pico-8 play session: hold ← + tap ❎

[t = 1 s] hold ← ~1s, tap ❎ ~2×
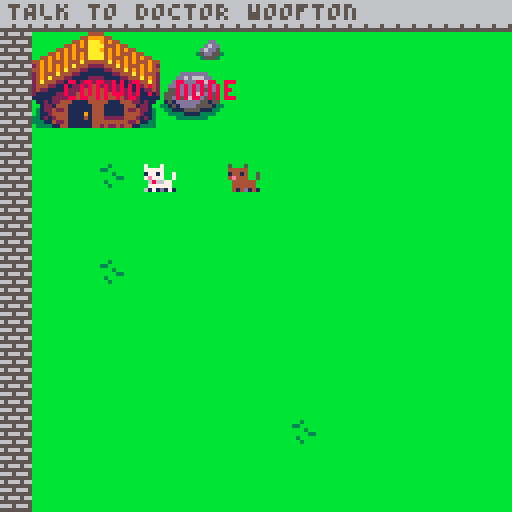
[t = 2 s] hold ← ~2s, tap ❎ ~4×
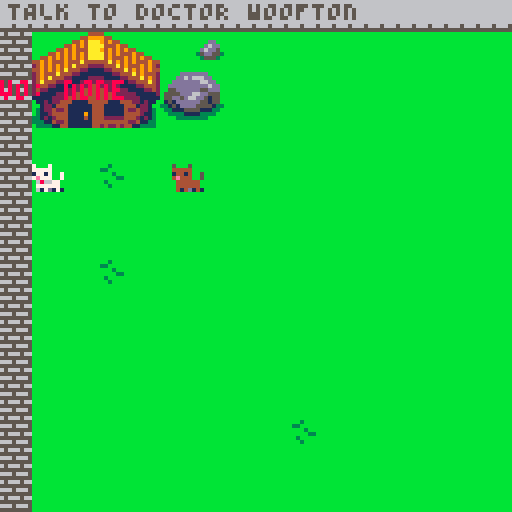
[t = 6 s] hold ← ~6s, tap ❎ ~10×
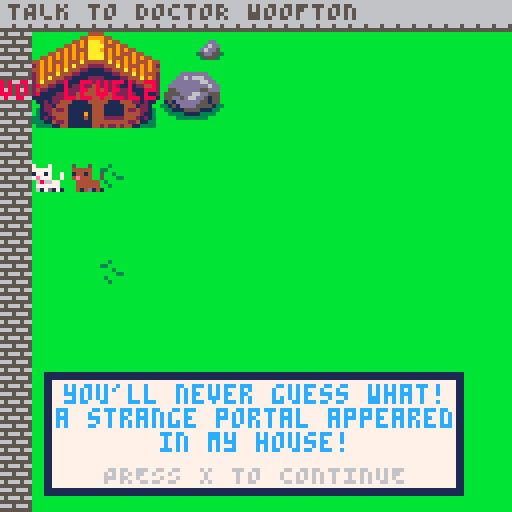
[t = 8 s] hold ← ~8s, tap ❎ ~14×
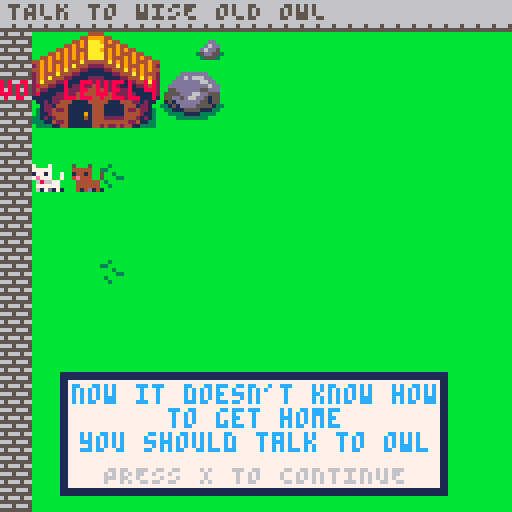

pico-8 cartridge
version 36
__lua__
--[[  

CS50 Final Project for Owen FitzGerald 2022: Furlock Bones: Consulting Dogtective

** REMINDERS **
CONTROL +K +J = unfold all
CONTROL +K +1 = fold at level 1 
U, D, L, R, O, and X are the buttons (up, down, left, right, o-button, x-button) 
CTRL + X deletes a line of code!
--]]

--init, update and draw functions
function _init()
	camera_x, camera_y = 0,0
	tmp_camera_x, tmp_camera_y = 0,0 -- don't remove this
	activeGame = false	
	current_map_maximum_x = 624
	current_map_maximum_y = 248
	init_music()	
	map_swapper()
	create_player()
	create_woofton()
	create_owl()
	create_signs()
	init_conversation()
	init_wordgame()
	poke(0x5f5c, 255) -- this means a held button (btnp) only registers once				
	init_objective()
	lost_animals()
end

function init_music()
	track_1start = 0 -- this indicates the point in the music the track starts
	track_2start = 11
	musicState = 'start' -- used for music, seems bizarely complex!
end

-- map compress related, try to add to function or init
_n = nil _={}
_[0] = false 
_[1] = true

function _update60()
	musicControl()
	if activeGame == true  then 
		animate_player()
		animate_owl()
		wordgame_display_on_button_press()		
		if wordgame.displayed == false then -- stop player moving if wordgame displayed
			move_player() -- MUST be before camera_follow_player
			camera_follow_player() -- MUST be after move_player
			conversation_system()
			move_woofton()
			check_character_collision()
			doMapStuff()
		end
	else -- if on menu then start game
		if (btnp(❎)) then activeGame = true end
	end	
end

function _draw()
	cls()
	if activeGame == false then draw_menu() else draw_game() end
	-- player.x-20,player.y-20,8
	print("convo: "..conversation_state,player.x-20,player.y-20,8)
	--print(wordgame.displayed)
	--print(conversation.active)
	--print("question: "..wordgame.selectedQuestion)
end

function draw_menu()
	height = 50
	print_centered("furlock bones", height, 12)
	height += 6
	print_centered("the case of the lost animals", height, 7)
	height += 6*8
	print_centered("press x to start", height, 7)
end

function draw_game()
	if wordgame.displayed == true then
		camera_x, camera_y = 0,0 
		camera(camera_x,camera_y) --0,0 as I draw wordgame in top left
		wordgame_prepare_chosen_question()
		
		if wordgame.state == "questionList" then 
			wordgame_draw_questions()						
		elseif wordgame.state == "chosenQuestion" then
			wordgame_draw_chosen_question_and_answers()
		end
	else
		camera(camera_x,camera_y) -- run before map to avoid wordgame stutter
		map(0,0,0,0,128,32) -- draw current map
		draw_objective()
		draw_characters()		
		if conversation.active == true then draw_conversation()	end
	end
end


function lost_animals()
	animal = {}	
	animal.list = {"fox", "red panda"}
	animal.active = 1
end

function init_objective()
	objective={}
	objective.active = false
	objective.current = "TALK TO DOCTOR WOOFTON"
end

function draw_objective() -- draws current objective at top of screen (31 char limit)
	rectfill(camera_x, camera_y, camera_x+127, camera_y+5, 6) -- heading
	print(objective.current, camera_x+2, camera_y, 5)
end


-->8
-- conversation and menu functions
function init_conversation()
	conversation = {} -- create empty array to store multiple strings
	conversation.active = false -- initialise to false	
	conversation.string = {} -- empty array to store individual string?
	conversation.character = "nobody"
	conversation_state = "none" -- initialising to none (not done elsewhere)
end

function new_conversation(txt)
	-- function called if conversation_state is a certain value and when called
	-- predefined text is stored in the conversation.string array and can handle multiple strings
	-- being passed to it and stores each in their own array element
	conversation.string = txt
	conversation.active = true -- draw game displays conversation if this is true
end

function conversation_system()
	if (btnp(🅾️)) then	conversation_state = "none"	end -- reset conversation if wordgame shown (#hackyfix)

	if conversation_state == "start" then
		new_conversation({conversation.character,"PRESS X TO TALK"})
		if (btnp(❎)) then conversation_state = "level1" end	
			
		-- DR WOOFTON
		elseif conversation_state == "level1" and conversation.character == "dr. woofton" then
			new_conversation({"ruff! morning furlock!"}) 
			if (btnp(❎)) then
				conversation_state = "level2"
			end
		elseif conversation_state == "level2" and conversation.character == "dr. woofton" then		
			new_conversation({"you'll never guess what!","a strange portal appeared", "in my house!"})
			if (btnp(❎)) then
				conversation_state = "level3"
			end
		elseif conversation_state == "level3" and conversation.character == "dr. woofton" then
			new_conversation({"and then","a young animal","dropped out of it!"}) 			
			if (btnp(❎)) then
				conversation_state = "level4"
			end
		elseif conversation_state == "level4" and conversation.character == "dr. woofton" then		
			new_conversation({"now it doesn't know how","to get home","you should talk to owl"})
			objective.current = "TALK TO WISE OLD OWL"
			if (btnp(❎)) then
				conversation_state = "none"
			end			

		-- OWL
		elseif conversation_state == "level1" and conversation.character == "wise old owl" then
			new_conversation({"hmm, what now furlock?"}) 			
			if (btnp(❎)) then		
				conversation_state = "level2"
			end
		elseif conversation_state == "level2" and conversation.character == "wise old owl" then		
			new_conversation({"hurrumph!"})
			objective.current = "collect page pieces 7/10"			
			if (btnp(❎)) then		
				conversation_state = "none"
			end		

	-- SIGNS
	elseif conversation_state == "sign" and player.x < 400 then
		new_conversation({conversation.character, "press x to read"})
		if (btnp(❎)) then		
			conversation_state = "sign2"			
		end
	elseif conversation_state == "sign2" then
		new_conversation({"owl's house this way"})
		if (btnp(❎)) then
			conversation_state = "none"
		end
	elseif conversation_state == "sign" and player.x > 400 then
		new_conversation({conversation.character, "press x to read"})
		if (btnp(❎)) then		
			conversation_state = "sign3"			
		end
	elseif conversation_state == "sign3" then
		new_conversation({"i'm very busy you know"})
		if (btnp(❎)) then
			conversation_state = "none"
		end
	end	
end

function draw_conversation() 
	-- this runs if conversation.active is true and determines longest sentence length	
	local maxSentenceWidth = 19
	for i=1, #conversation.string do -- the # gets array length
		if #conversation.string[i] > maxSentenceWidth then -- loop through array and find longest text element
			maxSentenceWidth = #conversation.string[i] -- set max width to longest element so box wide enough
		end
	end

	-- define textbox with border (the -1 is for border and centred)
	local conversationBox_x = camera_x + 64 - maxSentenceWidth *2 -1

	-- if player close to screen bottom, draw text box at top, else draw at bottom
	if (player.y < 200) then
		conversationBox_y = camera_y + 95 -- controls vertical location of text box (0 top, 127 bottom)
	else
		conversationBox_y = camera_y + 12 -- controls vertical location of text box (0 top, 127 bottom)
	end	
	
	local conversationBox_width = conversationBox_x+(maxSentenceWidth*4)  -- *4 to account for character width
	local conversationBox_height = conversationBox_y + #conversation.string * 6 -- *6 for character height

	-- draw outer border text box
	if conversation_state == "start" then -- allow "press x to talk" text
		rectfill(conversationBox_x-2, conversationBox_y-2, conversationBox_width+2, conversationBox_height+2, 1)
		rectfill(conversationBox_x, conversationBox_y, conversationBox_width, conversationBox_height, 7)
	elseif conversation_state == "sign" then -- allow "press x to talk" text
		rectfill(conversationBox_x-2, conversationBox_y-2, conversationBox_width+2, conversationBox_height+2, 1)
		rectfill(conversationBox_x, conversationBox_y, conversationBox_width, conversationBox_height, 7)
	else -- allow automation text "press x to continue"
		rectfill(conversationBox_x-2, conversationBox_y-2, conversationBox_width+2, conversationBox_height+2+8, 1) -- +8 for "press x to continue"
		rectfill(conversationBox_x, conversationBox_y, conversationBox_width, conversationBox_height+8, 7) -- +8 for "press x to continue
	end

	-- write text
	for i=1, #conversation.string do  -- the # gets the legnth of the array 'text'		
		local txt = conversation.string[i]
		local tx = camera_x + 64 - #txt * 2 -- centre text based on length of string txt
		local ty = conversationBox_y -5+(i*6) -- padding for top of box but because for loop starts at 1 we need to subtract 5			
		if i == #conversation.string then -- if we're on last line	
			if conversation_state == "start" then
				print(txt, tx, ty, 6)			
			elseif conversation_state == "sign" then
				print(txt, tx, ty, 6)
			else
				print(txt, tx, ty, 12)
				print("PRESS X TO CONTINUE", camera_x+64-38, ty+8, 6) -- -64-38 is to centre
			end
		else
			print(txt, tx, ty, 12)
		end		
	end		
end


-->8
-- word game functions
function init_wordgame()
	wordgame = {} -- empty array to store multiple strings		
	wordgame.allQuestions = {} -- stores list of all questions	(1-4 currently)		
	wordgame.answered = {false, false, false, false} -- store when each question answered
	wordgame.answers = {} -- empty array to store answer strings
	wordgame.pagesCollected = false -- flag to check if player has collected all pages
	wordgame.selectedQuestion = 1
	wordgame.selectedAnswer = 1
	wordgame.state = "questionList" --[[ questionList, chosenQuestion, completed]]
	wordgame.displayed = false -- flag to check if displayed on screen or not
	wordgame.completed = false
	wordgame.correct = "empty"
end

function wordgame_prepare_chosen_question()

	wordgame.allQuestions = 
		({"foxes live in", 
		"foxes love to eat", 
		"fox babies are called", 
		"foxes are covered in",
		"foxes love to wear shoes",})

	lostAnimal = animal.list[animal.active]
	if wordgame.state == "chosenQuestion" then
		if lostAnimal == "fox" then			
			if wordgame.selectedQuestion == 1 then				
				wordgame_store_answers({"large dens", "hives", "a tree-house","very deep holes","a sausage factory"})
				wordgame.correct_answer = 1
			elseif wordgame.selectedQuestion == 2 then				
				wordgame_store_answers({"leaves", "bees", "people","chickens","sausages"})
				wordgame.correct_answer = 4
			elseif wordgame.selectedQuestion == 3 then				
				wordgame_store_answers({"plugs", "rugs", "a kit or kitten","chubs","scrubs"})
				wordgame.correct_answer = 3
			elseif wordgame.selectedQuestion == 4 then				
				wordgame_store_answers({"biscuits", "jam", "scales","snot","fur"})
				wordgame.correct_answer = 5
			elseif wordgame.selectedQuestion == 5 then				
				wordgame_store_answers({"false", "true", "false", "false", "false"})
				wordgame.correct_answer = 2
			end
		elseif lostAnimal == "red panda" then
			--wordgame_store_questions({"red pandas live in a ?"})
			wordgame_store_answers({"large den", "hive", "tree-house","very deep hole","sausage factory"})
			wordgame.correct_answer = 3
		end	
	end
end

function wordgame_store_answers(txt)
	wordgame.answers = txt
end

function wordgame_display_on_button_press()
	-- z to view wordgame
	if (btnp(🅾️)) and wordgame.pagesCollected == true and wordgame.displayed == false then
		wordgame.displayed = true
		tmp_camera_x = camera_x -- store current camera x,y so we can return to it later
		tmp_camera_y = camera_y
	elseif (btnp(🅾️)) and wordgame.pagesCollected == true and wordgame.displayed == true then
		wordgame.displayed = false
		camera_x = tmp_camera_x -- return camera to previous position
		camera_y = tmp_camera_y
	end
end

function wordgame_draw_questions()
	rectfill(0, 0, 127, 127, 7) -- background colour
	print_centered("help furlock answer", 6, 3)
	print_centered("the animal facts", 12, 3)
	print_centered("UP,DOWN AND X TO SELECT", 120, 13)
	if wordgame.completed == true then print_centered("YOU DID IT!!!", 100, 8) end
		
	-- let user pick a question and mark as answered
	if (btnp(❎)) then 
		wordgame.state = "chosenQuestion"		
		--[[ this updates the answered array using whatever the chosen question number
			 was and sets it as true, so that when all questions are true we know
			 the player has completed the wordgame ]]
		wordgame.answered[wordgame.selectedQuestion] = true
	end

	-- determine longest question
	local maxTextWidth = 0
	for i=1, #wordgame.allQuestions do -- the # gets array length
		if #wordgame.allQuestions[i] > maxTextWidth then -- loop through array and find longest text element
			maxTextWidth = #wordgame.allQuestions[i] -- set max width to longest element so box wide enough
		end
	end

	-- question text box horizontal location
	local textbox_xx = camera_x + 64 - maxTextWidth *2 -1 -- -1 for border and centred
	-- question text box vertical location
	local textbox_yy = camera_y + 22 -- first question starts here
	local textbox_width2 = textbox_xx+(maxTextWidth*4)  -- *4 to account for character width
	local textbox_height2 = textbox_yy + 6 -- *6 for character height

	-- loop through questions, create box for each and add text
	for i=1, #wordgame.allQuestions do
		local txt = wordgame.allQuestions[i]
		local tx = camera_x + 64 - #txt * 2 -- centre text based on length of string txt
		local ty = textbox_yy - 5 +(i*14) -- padding for top of box but as loop starts at 1 we subtract 5
		
		-- selected question outer border
		if wordgame.selectedQuestion == i then rectfill(tx-4,ty-4,tx+#txt*4+2,ty+6+2,8) end
		
		-- inner question box
		if wordgame.answered[i] == true then
			rectfill(tx-2,ty-2,tx+#txt*4,ty+6,11) -- colour box green if already answered
		else
			rectfill(tx-2,ty-2,tx+#txt*4,ty+6,12)
		end		
		print(txt, tx, ty, 0) -- display question text
	end

	-- use up and down to select a question unless already correctly answered
	if (btnp(3)) then -- 3 is down button and loop back to top
		if wordgame.selectedQuestion > #wordgame.allQuestions-1 then
			wordgame.selectedQuestion = 1
		else wordgame.selectedQuestion += 1 end
	end
	if (btnp(2)) then -- 2 is up button and loop back to bottom
		if wordgame.selectedQuestion == 1 then
			wordgame.selectedQuestion = #wordgame.allQuestions
		else wordgame.selectedQuestion -= 1 end
	end	

	if wordgame.answered[1] == true
		and wordgame.answered[2] == true
		and wordgame.answered[3] == true
		and wordgame.answered[4] == true then
			wordgame.completed = true
	end	
end

function wordgame_draw_chosen_question_and_answers()
 -- ** QUESTION LOGIC**
 	cls()	
	rectfill(0, 0, 127, 127, 7) -- draw background screen colour

	maxTextWidth = #wordgame.allQuestions[wordgame.selectedQuestion]

	-- define textbox with border
	textbox_x = camera_x + 64 - maxTextWidth *2 -1 -- -1 for border and centred

	-- draw text box at top of screen
	local textbox_y = camera_y + 16 -- controls vertical location of text box (0 top, 127 bottom)
	
	local textbox_width = textbox_x+(maxTextWidth*4)  -- *4 to account for character width
	local textbox_height = textbox_y + 6

	-- draw outer border text box	
	rectfill(textbox_x-2, textbox_y-2, textbox_width+2, textbox_height+2, 12)
	
	-- write question at top of screen
	local txt = wordgame.allQuestions[wordgame.selectedQuestion]		
	local tx = camera_x + 64 - #txt * 2 -- centre text based on length of string txt
	local ty = textbox_y -5+(1*6) -- padding for top of box but because for loop starts at 1 we need to subtract 5		
	print(txt, tx, ty, 1)	
	
 -- ** ANSWER LOGIC ** 
	-- #wordgame.answers this is how many answers there are and thus how many boxes we need
	-- determine longest line of text
	local maxTextWidth = 0
	for i=1, #wordgame.answers do -- the # gets array length
		if #wordgame.answers[i] > maxTextWidth then -- loop through array and find longest text element
			maxTextWidth = #wordgame.answers[i] -- set max width to longest element so box wide enough
		end
	end

	-- horizontal text box location
	local textbox_xx = camera_x + 64 - maxTextWidth *2 -1 -- -1 for border and centred

	-- vertical text box location
	local textbox_yy = camera_y + 24 -- first question starts here
	
	local textbox_width2 = textbox_xx+(maxTextWidth*4)  -- *4 to account for character width
	local textbox_height2 = textbox_yy + 6 -- *6 for character height

	-- write text
	for i=1, #wordgame.answers do  -- the # gets the legnth of the array 'text'
		local txt = wordgame.answers[i]
		local tx = camera_x + 64 - #txt * 2 -- centre text based on length of string txt
		local ty = textbox_yy - 5 +(i*14) -- padding for top of box but as loop starts at 1 we subtract 5
		
		if wordgame.selectedAnswer == i then
			if wordgame.correct == "true" then 
				rectfill(tx-4,ty-4,tx+#txt*4+2,ty+6+2,11) -- colour green to indicate correct
				rectfill(tx-2,ty-2,tx+#txt*4,ty+6,11) -- this draws the box
			else
				rectfill(tx-4,ty-4,tx+#txt*4+2,ty+6+2,8) -- this draws the border (to select answer)
				rectfill(tx-2,ty-2,tx+#txt*4,ty+6,7) -- this draws the box
			end
		end
		print(txt, tx, ty, 0) -- print the answers in the boxes	
	end	

	-- use up and down to select a question
	if wordgame.correct == "true" then -- stop answer selection if already correct and return to questions on x button
		if (btnp(❎)) then 
			wordgame.correct = "empty"
			wordgame.state = "questionList"
		wordgame.selectedAnswer = 1 -- reset to 1 for next question
		return -- quit function
		end -- return to list of questions		
	else
		if (btnp(3)) then -- 3 is down
			if wordgame.selectedAnswer > #wordgame.answers-1 then
				wordgame.selectedAnswer = 1
				wordgame.correct = "empty"
			else
				wordgame.selectedAnswer += 1
				wordgame.correct = "empty"
			end
		end
		if (btnp(2)) then -- 2 is up
			if wordgame.selectedAnswer == 1 then
				wordgame.selectedAnswer = #wordgame.answers
				wordgame.correct = "empty"
			else
				wordgame.selectedAnswer -= 1
				wordgame.correct = "empty"
			end
		end
	end

	-- check if correct
	if (btnp(❎)) then
		if wordgame.selectedAnswer == wordgame.correct_answer then 
			wordgame.correct = "true"	
		else 
			wordgame.correct = "false"
		end
	end
	if wordgame.correct == "true" then
		print_centered("well done! press x to close",102,11)
	elseif wordgame.correct == "false" then

		-- local falseResponse = flr(rnd(4))
		-- if falseResponse == 0 then
		-- 	print_centered("i don't think that's right", 108, 8)
		-- elseif falseResponse == 1 then
		-- 	print_centered("i don't", 108, 8)
		-- elseif falseResponse == 2 then
		-- 	print_centered("think that", 108, 8)
		-- elseif falseResponse == 2 then
	print_centered("that's NOT right!!!!", 108, 8)
		--end
	end
	print_centered("UP,DOWN AND X TO SELECT", 120, 13)
end


-->8
--player functions
function create_player() 
	player={}  --create empty table -- this means we're creating the player as an object!
	player.x = 40 -- 40 = house, 432 = owl (map location x8 for exact pixel location)
	player.y = 40
	player.direction = 1
	player.velocity_x = 0
	player.velocity_y = 0	
	player.max_x_speed = 1
	player.max_y_speed = 1	
	player.acceleration = 0.2
	player.drag = 0.7 -- 1 = no slow down, 0 = instant halt
	player.width = 7
	player.height = 7
	player.sprite = 1
	player.animTime = 0
	player.animWait = 0.1		
end

function animate_player()
	if player.velocity_x != 0 or player.velocity_y != 0 then
		if time() - player.animTime > player.animWait then
			player.sprite += 1
			player.animTime = time()
			if (player.sprite > 4 ) then
				player.sprite = 1
			end
		end	
	else
		player.animTime = 0
		player.sprite = 1
	end
end

function move_player()	
	if conversation_state != "level1" then	-- if talking then don't walk away, it's rude.
		--when the user tries to move, only add the acceleration to the current speed.
		if (btn(⬅️)) then 
			player.velocity_x -= player.acceleration
			player.direction = -1
		end
		if (btn(➡️)) then 
			player.velocity_x += player.acceleration
			player.direction = 1
		end
		if (btn(⬆️)) then 
			player.velocity_y -= player.acceleration		
		end
		if (btn(⬇️)) then 
			player.velocity_y += player.acceleration		
		end

		-- max negative speed, player direction, max positive speed
		-- So if player.direction tries to exceed max, we refer to either - or + max instead
		-- essentially we ignore what player trying to do, until speed reduces
		player.velocity_x = mid(-player.max_x_speed,player.velocity_x,player.max_x_speed)
		player.velocity_y = mid(-player.max_y_speed,player.velocity_y,player.max_y_speed)

		-- if player still moving
		if (player.velocity_x != 0) or (player.velocity_y != 0) then

			-- call stop_at_wall function for collision before letting player move
			-- essentially this allows play to move diaganolly along a solid object, as without this
			-- the check_if_map_solid code prevents them moving
			stop_at_wall(player)

			-- check player isn't trying to move into a solid object
			if (check_if_map_solid(player, player.velocity_x, player.velocity_y)) then
				--actually move the player to the new location
				player.x += player.velocity_x
				player.y += player.velocity_y
				
			-- if player cannot move there, find out how close they can get and move them there instead.
			else 
				--create temporary variables to store how far the player is trying to move
				temp_direction_x = player.velocity_x
				temp_direction_y = player.velocity_y
				
				--make tempx,tempy shorter and shorter until we find a new position the player can move to
				while (not check_if_map_solid(player,temp_direction_x,temp_direction_y)) do
					
					--if x movement has been shortened so much that it's practically 0, set it to 0
					if (abs(temp_direction_x) <= 0.1) then
						temp_direction_x = 0  	
						--but if it's not too small, make it 90% of what it was before. 
						-- this shortens the amount the player is trying to move in that direction.
					else
						temp_direction_x *= 0.9
					end
					
					--do the same thing for y movement
					if (abs(temp_direction_y) <= 0.1) then
						temp_direction_y = 0
					else
						temp_direction_y *= 0.9
					end  	  	
				end

			--now we've found a distance the player can move, actually move them there
			player.x += temp_direction_x
			player.y += temp_direction_y
			end 
		end	
	end
 
	-- if the player's still moving, then slow them down just a bit using the drag amount.
	-- Note: this actually takes effect whilst player trying to move, so I think it should only be
	-- used if player not pressing a button otherwise player cant reach top speed
	if (abs(player.velocity_x) > 0) player.velocity_x *= player.drag
	if (abs(player.velocity_y) > 0) player.velocity_y *= player.drag
	
	--if they are going slow enough in a particular direction, bring them to a halt.
	if (abs(player.velocity_x)<0.02) player.velocity_x = 0
	if (abs(player.velocity_y)<0.02) player.velocity_y = 0	
end

function camera_follow_player()
	if player.x > 60 and player.x <= (current_map_maximum_x -60) then 
		camera_x = player.x - 60		
	end
	if player.y > 60 and player.y <= (current_map_maximum_y-60) then
		camera_y = player.y - 60
	end
end


-->8
-- player collision functions
function stop_at_wall(player)
	-- if player next to a wall stop them moving in that direction
	-- essentially this allows player to move along a wall holding two buttons. e.g. up and left
	-- what happens is that we ignore the left movement as it is set to zero meaning that we only
	-- apply the vertical movement. It's really just a player UX fix.
	-- player moving left
	if (player.velocity_x < 0) then
		--check both left corners for a wall
		local wall_top_left = is_sprite_solid(player.x -1, player.y)
		local wall_btm_left = is_sprite_solid(player.x -1, player.y + player.height)
		-- if wall in that direction, set x movement to 0
		if (wall_top_left or wall_btm_left) then
			player.velocity_x = 0
		end

	-- player moving right
	elseif (player.velocity_x > 0) then		
		local wall_top_right = is_sprite_solid(player.x + player.width + 1, player.y)
		local wall_btm_right = is_sprite_solid(player.x + player.width + 1, player.y + player.height)		
		if (wall_top_right or wall_btm_right) then
			player.velocity_x = 0
		end
	end

	-- player moving up
	if (player.velocity_y < 0) then		
		local wall_top_left = is_sprite_solid(player.x, player.y - 1)
		local wall_top_right = is_sprite_solid(player.x + player.width, player.y - 1)		
		if (wall_top_left or wall_top_right) then
			player.velocity_y = 0
		end

	-- player moving down
	elseif (player.velocity_y > 0) then		
		local wall_btm_left = is_sprite_solid(player.x, player.y + player.height + 1)
		local wall_btm_right = is_sprite_solid(player.x, player.y + player.height + 1)		
		if (wall_btm_right or wall_btm_left) then
			player.velocity_y = 0
		end
	end 
end

function check_if_map_solid(object,direction_x,direction_y)
	--this function takes an object (only player currently) and it's x,y speed. It uses these
	--to check the four corners of the object to see it can move into that spot. (a map tile
	--marked as solid would prevent movement into that spot.)
	-- capture x,y coords for where trying to move
	local next_left = object.x + direction_x	
	local next_right = object.x + direction_x + object.width
	local next_top = object.y + direction_y
	local next_bottom = object.y + direction_y + object.height	
	-- BUG: getting stuck on edge if moving diagonal down/left (might be in check_if_next_to_a_wall)

	-- get x,y for each corner based on where trying to move, then use solid to convert that to a 
	-- map tile location and check if any solid sprites there
	local top_left_solid = is_sprite_solid(next_left, next_top)
	local btm_left_solid = is_sprite_solid(next_left, next_bottom)
	local top_right_solid = is_sprite_solid(next_right, next_top)
	local btm_right_solid = is_sprite_solid(next_right, next_bottom)

	--if all of those locations are NOT solid, the object can move into that spot.
	-- this is why it's return NOT so we get (I think) a true returned as if all 4 are false we can move there
	return not (top_left_solid or btm_left_solid or	top_right_solid or btm_right_solid)
end

function is_sprite_solid(x,y)	
	--checks x,y of player/object against the map to see if sprite marked as solid
	-- divide x,y by 8 to get map coordinates
	local map_x = flr(x/8)
	local map_y = flr(y/8)	
	local map_sprite = mget(map_x,map_y) -- find what sprite is at that map x,y	
	local flag = fget(map_sprite) -- and get what flag it has set	
	if flag == 1 then		
		return flag == 1 -- I'm using the first flag (1) for solid objects
	end		
end

function sign_collision(playerx,playery,charx,chary)
	if charx +10 > playerx and charx < playerx +10 and chary +10 > playery and chary < playery +10 then
  		if conversation_state == "none" then			
			conversation_state = "sign"
			readingSign = true
			conversation.character = "sign"			
		end 
	else
		if conversation.character == "sign" then -- if player walks away instead of starting conversation			
			conversation_state = "none"
			readingSign = false
			conversation.character = "nobody"
			conversation.active = false
		end
 	end
end


-->8
-- character functions
function create_woofton()
	woofton={}
	woofton.x = 74
	woofton.y = 24
	woofton.sprite = 22
	woofton.speed = 0.3
	woofton.direction = -1
	woofton.wait = false	
	woofton.waitTime = 0
end

function move_woofton()
	if (woofton_collision(player.x,player.y,woofton.x,woofton.y)) == true then 
		-- this just stops woofton moving any closer and stops him pestering for a while		
	else		
		if woofton.wait == true then -- wait if woofton's recently pestered player
			if (time() >= woofton.waitTime +5 ) then
				woofton.wait = false
			else return end
		else
			if player.x < woofton.x then
				woofton.x -= woofton.speed
				woofton.direction = -1
			end 
			if player.x > woofton.x then	 	
				woofton.x += woofton.speed
				woofton.direction = 1
			end 
			if player.y < woofton.y then
				woofton.y -= woofton.speed
			end 
			if player.y > woofton.y then
				woofton.y += woofton.speed
			end
		end
	end
end

function woofton_collision(playerx,playery,charx,chary)
	if charx +10 > playerx and charx < playerx +10 and chary +10 > playery and chary < playery +10 then
	woofton.speed = 0
		if wordgame.displayed == false then
			if conversation_state == "none" then			
				conversation_state = "start"
				conversation.character = "dr. woofton"
				woofton.wait = true
				woofton.waitTime = time()
			end 
		end
	else
		if conversation.character == "dr. woofton" then -- if player walks away instead of starting conversation			
			woofton.speed = 0.2	 	
			conversation_state = "none"
			conversation.character = "nobody"
			conversation.active = false
		end
 	end
end

function create_owl()
	owl={}
	owl.x = 480
	owl.y = 8
	owl.sprite = 5
	owl.time = 0
	owl.wait = 1	
end

function owl_collision(playerx,playery,charx,chary)
	if charx +10 > playerx and charx < playerx +18 and chary +56 > playery and chary < playery +10 then
  		if conversation_state == "none" then			
			conversation_state = "start"
			conversation.character = "wise old owl"
		end 
	else
		if conversation.character == "wise old owl" then -- if player walks away instead of starting conversation			
			conversation_state = "none"
			conversation.character = "nobody"
			conversation.active = false
		end
 	end
end

function animate_owl()
	-- eliza says owl should NOT move if you're talking to him
	if player.x > 430 then
		if time() - owl.time > owl.wait then
			owl.sprite += 1
			owl.time = time()
			if (owl.sprite > 8 ) then -- owl flaps wings to pass the time
				owl.sprite = 6
			end
		end			
		if conversation.character == "wise old owl" and conversation_state != "start" then
			owl.sprite = 5 -- owl sits down when talking
		end
	end
end

function create_signs()
	sign1={}
	sign1.x = 308
	sign1.y = 16
	sign1.sprite = 20	
	sign2={}
	sign2.x = 416
	sign2.y = 16
	sign2.sprite = 19
	readingSign = false
end

function check_character_collision()
	--check if next to Wise Old Owl
	if (owl_collision(player.x,player.y,owl.x,owl.y)) == true then
	end

	-- check if next to a sign
	if player.x > 400 then
		if (sign_collision(player.x,player.y,sign2.x,sign2.y)) == true then
		end
	else
		if (sign_collision(player.x,player.y,sign1.x,sign1.y)) == true then
		end
	end
end

function draw_characters()
	spr(player.sprite,player.x,player.y,1,1,player.direction==-1)		
	spr(woofton.sprite,woofton.x,woofton.y,1,1,woofton.direction==-1)
	spr(owl.sprite,owl.x,owl.y,1,1,1)
	spr(sign1.sprite,sign1.x,sign1.y,1,1,1)
	spr(sign2.sprite,sign2.x,sign2.y,1,1,1)				
end


-->8
-- back of house functions
function print_centered(str, height, colour)
	print(str, 64 - (#str * 2), height, colour)	
end

function log(text,overwrite) -- external logging file
		printh(text, "log", overwrite)
end

function doMapStuff()
	-- if (btnp(🅾️)) then
	-- 	--squish=compressmap(0,0,128,16) -- compress current map 128x16 into squish
	-- 	decompressmap(0,0,map0) -- decompress map0 and load into active game
	-- 	--printh(squish, "temp", 1) -- this prints it to a file so I can copy and paste
	-- end
end

function compressmap(h,v,x,y)
	local r,b6,c6,n,c,lc="",0,0,0
	function to6(a)
		for i=1,#a do
		for j=0,7 do
			if (band(a[i],2^j)>0) c6+=2^b6
			b6+=1
			if (b6==6) r=r..chr6[c6] c6=0 b6=0
		end
		end
	end
	to6({x,y}) x-=1 y-=1
	for i=0,y do
		for j=0,x do
		c=mget(h+j,v+i)
		if (c==lc) n+=1
		if c!=lc or (j==x and i==y) then
			if n<2 then
			for k=0,n do
				to6({lc})
			end
			else
			to6({255,n,lc})
			end
			lc=c n=0
		end
		end
	end
	to6({c,0})
	return r
end

function decompressmap(h,v,t)
	local r,b6,c6,cp,n=t,0,0,1,0
	function to8()
	local s=0
		for i=0,7 do
		if (b6==0) c6=asc6[sub(r,cp,cp)] cp+=1
		if (band(c6,2^b6)>0) s+=2^i
		b6=(b6+1)%6
		end
		return s
	end
	local x,y,xp,yp,c=to8()-1,to8()-1,h,v
	repeat
		if n>0 then
		n-=1
		else
		c=to8()
		if (c==255) n=to8() c=to8()
		end
		mset(xp,yp,c)
		--spr(c,xp*8,yp*8)
		xp+=1
		if (xp>h+x) xp=h yp+=1
		if (yp>v+y) return
	until forever
end

function map_swapper()
	-- create 6-bit table to store maps
	chr6,asc6,char6={},{},"abcdefghijklmnopqrstuvwxyz.1234567890 !@#$%,&*()-_=+[{]};:'|<>/?"
	for i=0,63 do
	c=sub(char6,i+1,i+1) chr6[i]=c asc6[c]=i
	end
	char6=_n
end

function musicControl()
	if (activeGame == false) and musicState != 'menu' then
			music(track_2start,0,120)
			musicState = 'menu'
	end
	if activeGame == true and musicState != 'level1' then
		music(track_1start,0,120)	
		musicState = 'level1'
	end
end

-- map strings
owen="qa_?ce-?ja-?ciqabaaadmaadm-?ea6ace-?ea-aam-aa2-?ca6a??qc?pqba2aaam-aaaabay6bf<5caqabaa6bfaaaeqaaa2aaaqab?laaguaaaqab?taaeaaa?l6bf<)aa<)bea6bgaaafu-?daabe<?aa<)ag<pda<?ag<)aa2-?1a-b?}aai2-b?)aai6-?c2-?ja-?c6aca"
map0 = "ac_?@m=?t<6rh>pbp<ppam=? a6c?l_dgj[qh>?ap<ppam=?0aafli=d8<6ipi=d8<6i?5-dej{uf>?ap<ppam=?!a-?m-ahn<pbpy{v?t-d?+da9<)ja&7g?p-g%<)b1-rdpm_dpy]z?t-d?+da9<?iaauq9&=?n&_?c-ahny]z?t-d?+da9<?iaavu9<_k7[si*e8l7;si*[=g%<?a1-63}_rd?l-d?+da9<5jam=?l<-h,;8l*<)a([sl);-?c<-?<a-i?xca9<)gp<ppam=? a-i?,_d?+da9<5jam=?.<-?<a-i?xca9<?vam=? a-i?5fa9<5jam=?xb-i?xca9<?vam=? a-i?5faaa"
__gfx__
000000000000000000000000000700070007000700000000060006000600060006000600444b444bbbbbbbccbbbbbccc55555555cccccccc555ccc7ccccccccc
000000000007000700070007000777770007777706000600047474000474740004747400444444bbbbbbbcccbbbbcccc455454457ccccc7c55cccccccccc7ccc
00700700000777770007777770071771700717710474740007c4c70007c4c70007c4c700444444bbbbbbccccbbbccccc44444444cccccccc5ccccccccccccccc
000770007007177170071771700777e7700777e707c4c700044a4400044a4400044a440044444bbbbbbbccccbbbbcccc44444444cccccccccccccccccccccc7c
00077000700777e7700777e70776686007766860044a4400064446000644460006444600444b444bbbbcccccbbbbcccc44444444cccccccccc7cccccc7cccccc
007007000776686007766860077777700777777006444600064446006144416006444600444444bbbbbbccccbbbbcccc444444445ccc7ccccccccccccccccccc
00000000077777700777777070d0070670d07060064446000644460061444160064446004444bbbbbbbbccccbbbbcccc4444444455cccccccccccc7ccccccccc
00000000171d7160171d1716011111000111110006a4a60001a1a10011a1a11001a1a1004b44b4bbbbbcccccbbbbbccc44444444555ccccccccccccccccccccc
bbbbbbbbbbbbbbbbbbbbb9bbc44cc44cb44bb44bbbb33bbb000000000000000000000000bbbb4444444444444444444455d5cccc44444444bbbbbbbbccccc555
bbbbbbbbbbbbbbbbbbbb9bbb9999999999999999bb31b3bb000500050000000000000000bbb444444444d44444444444455d55cc44444444bbbbbbbbcccccc55
bbbbddbbbb224444444944bb4444444444444444b33b331b000444440000000000000000bb44444444444d44444444444455555c544545545bb5b55bccc7ccc5
bbbd6ddbb22229949994944b4224242442242424b13aa33b500414410000000000000000bbb444444dd444444444444444455d55555d5555555d5555cccccccc
bbd6dd5bb21222244244224b424224244242242433b5ab33500444e40000000000000000b4444444444d44444444444444445555555d5d55555d5d55cccccccc
b35dd553b22124442444441b4444444444444444313bb311044444400000000000000000bb4b444444444dd444444444444445555d55dd5d5d55dd5dcccccccc
bb35553bb12242122221223bc22cc22cb22bb22b13bb1b31044444400000000000000000bbbb44444444d4444444444444444455d555d55dd555d55dc7ccccc7
bbbbbbbb3311111111111133c22cc22c322332233113b331141d41400000000000000000bbb444444444444444444444444444455d5555d55d5555d5cccccccc
0000000044488444ccc88ccc65666566777777771b333111bbbbb333333bbbbb0000000044444444444444444444444454454554444444444444444444444444
00000000448f8244cc8f82c7555555557666666511b3bb11bbbb33333333bbbb00000000444444444444d4444444444455555555444444444444444444444444
0000000048888244cc8882cc666566657666666531333313bbb3a3baab333bbb000000004444444444444dd454454554555d555d544545545445455445545445
000000008f888e22c8888e2c5555555576666665b311113bbb3b3baaaab133bb0000000044444444444d44445555555555dd5d55555d5555555d5555555d5555
0000000088882222c8f8222c6566656676666665bb3223bbb33311baab13b33b00000000444444444dd4444455d55555d55d5d5d555d5d555555555555d55555
0000000055822255cc8222cc5555555576666665bb1442bb33ab333333bb113300000000444b444444444d44c55555555d55dd5d5d55dd5d5555555d55555d5c
00000000555115557cc11ccc6665666576666665314344133b11bb33131133b3000000004bbb4b444444d444c555d555d555d55dd555d55dd5555555555555cc
0000000055222255cc2222cc5555555555555555b333133b31b31133333ab31300000000bbbbbbb444444444cc55555555d555d555d555d555dd55d555555ccc
00000000bbbbbbbbbbbbbbbb444884440000000000000000131bb3b133ab1131000000004bbbbbbb444444444444444400000000000000000000000000000000
00000000bbb3bbbbbbbbbbbb448f82440000000000000000b1111133b311311b0000000044b4bbb444444444444d444400000000000000000000000000000000
00000000b33bbbbbbbbbbbbb488882440000000000000000bb11b113313311bb00000000b444b4b4444444444dd4444400000000000000000000000000000000
00000000bbbb3bbbbbbbbbbb8f888e220000000000000000bbb1113133111bbb0000000044b4b444444444444444d44400000000000000000000000000000000
00000000bbbbb33bbbbbbbbb888822220000000000000000bbb3111111113bbb00000000444444444444444444444dd400000000000000000000000000000000
00000000bb3bbbbbbbbbbbbb448222440000000000000000bb314211112413bb00000000444444444444444444d4444400000000000000000000000000000000
00000000bbb3bbbbbbbbbbbb444114440000000000000000b31421244212413b000000004444444444444444444d444400000000000000000000000000000000
00000000bbbbbbbbbbbbbbbb442222440000000000000000bb331441144133bb0000000044444444444444444444444400000000000000000000000000000000
bbbbbbbbbbbbbbbb333bb3b133ab133333aaa333333aaa33ccccc333333cccccbbbbbbbbbbbbbb4444bbbbbbbbbbbbbb00000000000000000000000000000000
bbbbbbbbbbbbbbbb33331133b311333333bab333333bab33cccc33333333ccccbbbbbbbbbbbb44999944bbbbbbbbbbbb00000000000000000000000000000000
bbbbbdddddddbbbbab3331133133a3ba333b13b11b31b333ccc3a3baab333cccbbbbbbbbbb4494aaa94944bbbbbbbbbb00000000000000000000000000000000
bbbbdd6d666ddbbbaab13331333b3baac3a313b11b313a3ccc3b3baaaab133ccbbbbbbbb449494aaaa444944bbbbbbbb00000000000000000000000000000000
bbbddddddd66ddbbab13b331133311bacc3b3b1331b3b3ccc33311baab13b33cbbbbbb44949444aaa949494944bbbbbb00000000000000000000000000000000
bbdddddddddd6ddb33bb113113ab3333ccc13a1bb1a31ccc33ab333333bb1133bbbb4494949494aaaa4949444944bbbb00000000000000000000000000000000
bb55dddddd55dddb131133344311bb33cccc11b11b11cccc3b11bb33131133b3bb449494949494aaaa494449494944bb00000000000000000000000000000000
b5555ddd66dd555b333ab31111b31133ccccc111111ccccc31b31133333ab313449494449444a444444a49494944494400000000000000000000000000000000
b55dd5d66dd5155b33ab1333333bb3b10000000000000000131bb3b11b3bb1312494949494a4442222444a494449494200000000000000000000000000000000
b151dddddd55155bb3113333333311330000000000000000c11111333311111c44949494a44422111122444a4949494400000000000000000000000000000000
33151dddd55551333133a3baab3331130000000000000000cc11b113311b11cc249444a444221111111122444a49444200000000000000000000000000000000
b33111555511133b333b3baaaab133310000000000000000ccc111b11b111ccc2494a4442211112222111122444a494200000000000000000000000000000000
bb333311113333bb133311baab13b3310000000000000000cccc11133111cccc24a44422111122222222111122444a4200000000000000000000000000000000
bbbb33333333bbbb13ab333333bb11310000000000000000ccccdd1111ddcccc2444221111222224422222111122444200000000000000000000000000000000
bbbbbbbbbbbbbbbb4311bb33131133340000000000000000cccc6d5dd5d6cccc2422111122222444444222221111224200000000000000000000000000000000
bbbbbbbbbbbbbbbb11b31133333ab3110000000000000000cccc26555566cccc2111112222244444444442222211111200000000000000000000000000000000
000000000000000000000000000000000000000000000000cccc26566562cccc1111122224444444444444422221111100000000000000000000000000000000
000000000000000000000000000000000000000000000000cccc62555566ccccb112122444111144444111444221211b00000000000000000000000000000000
000000000000000000000000000000000000000000000000cccc66566526ccccbb1221444111111444111114441221bb00000000000000000000000000000000
000000000000000000000000000000000000000000000000cccc62555566ccccb312242241111114441111142242213b00000000000000000000000000000000
000000000000000000000000000000000000000000000000cccc66566562ccccb311244441111914441111144442113b00000000000000000000000000000000
000000000000000000000000000000000000000000000000cccc26555526cccc3312124441111414442222244421213b00000000000000000000000000000000
000000000000000000000000000000000000000000000000cccc66566566cccc3331142241111114444444442241133b00000000000000000000000000000000
000000000000000000000000000000000000000000000000cccc66555566ccccb333311441111114424224244113333b00000000000000000000000000000000
00000000000000000000000000000000000000000000000055556256652655550000000000000000000000000000000000000000000000000000000000000000
00000000000000000000000000000000000000000000000054546655556645450000000000000000000000000000000000000000000000000000000000000000
00000000000000000000000000000000000000000000000044442656656244440000000000000000000000000000000000000000000000000000000000000000
00000000000000000000000000000000000000000000000044446655552644440000000000000000000000000000000000000000000000000000000000000000
00000000000000000000000000000000000000000000000044442656656244440000000000000000000000000000000000000000000000000000000000000000
00000000000000000000000000000000000000000000000044466255556664440000000000000000000000000000000000000000000000000000000000000000
00000000000000000000000000000000000000000000000044626156651626440000000000000000000000000000000000000000000000000000000000000000
00000000000000000000000000000000000000000000000046261651156162640000000000000000000000000000000000000000000000000000000000000000
__gff__
0000000000000000000000000000010100010180800102000100000000000001010001010101010100000000010000000000000000000101000000000000000001010000010101010101010100000101010100000100010101010101000001010101000000000101010101010000010101010000000001010000000000000101
0101000001000001010100000000000001010000010000010101000000000000010101010100000001010000000000000101010001010000010101000000000000000000000000000000000000000000000000000000000000000000000000000000000000000000000000000000000000000000000000000000000000000000
__map__
232323232323232323232323232323232323232323232323232323232323232323232323232323230f0f0f0f0f0f0f0f0f0f0f0f0f0f0f0f0f0f0f0f46470f0f0f0f0f00000000000000000000000000000000000000000000000000000000000000000000000000000000000000000000000000000000000000000000000000
2348494a4b321032323232323232323232323232323232323232323232323232323232323232320a0f0f0f0f0f0f0f0f0f0f0f0f0f0f0f0f0f0f0f464243470f0f0f0f00000000000000000000000000000000000000000000000000000000000000000000000000000000000000000000000000000000000000000000000000
2358595a5b404132323232323232323232323232323232323232323232323232323232323232320b220f220f220f220f220f220f0f0f0f0f0f0f0f445253450f0f0f0f00000000000000000000000000000000000000000000000000000000000000000000000000000000000000000000000000000000000000000000000000
2368696a6b50513232323232323232323232323132323232323232323232323232323232323232190c0c0c0c0c0c0c0c0c0c0c0c0c1c0d0f0f0f0f0f56570f0f0f0f0f00000000000000000000000000000000000000000000000000000000000000000000000000000000000000000000000000000000000000000000000000
233232323232323232323232323232323232323232323232323232323132323232323232323232191b1a1b1b1b1b2a1b1b1b1b1b1b1b1c0d0f0f0f0f66670f0f0f0f0f00000000000000000000000000000000000000000000000000000000000000000000000000000000000000000000000000000000000000000000000000
233232313232323232323232323232323232323232323232323232323232323232323232324041232b331b331b331b331b331b331b1b1b0c0c0c1c0d66670f0f0f0f0f00000000000000000000000000000000000000000000000000000000000000000000000000000000000000000000000000000000000000000000000000
233232323232323232323232323232323232323232323232323232323232323232323232325051231f2b2c2c2c2c2c2c2c2c2c2c2d1b2a1b1b1b1b0c76771c0d0f0f0f00000000000000000000000000000000000000000000000000000000000000000000000000000000000000000000000000000000000000000000000000
233232323232323232323232323232323232323232323232323232323232323232323232323232230f0f0f0f0f0f0f0f0f0f0f0f1f2b2e2e2d2e2e2e2d2d2f0e0f0f0f00000000000000000000000000000000000000000000000000000000000000000000000000000000000000000000000000000000000000000000000000
233232313232323232323232323232323232323232323232323232323232323232323232323232230f0f0f0f0f0f0f0f0f0f0f0f0f0f0f0f0f0f0f0f0f0f0f0f0f0f0f00000000000000000000000000000000000000000000000000000000000000000000000000000000000000000000000000000000000000000000000000
233232323232323232323232323232323232323232103232323232323232323231323232323232230f0f0f0f0f0f0f0f0f0f0f0f0f0f0f0f0f0f0f0f0f0f0f0f0f0f0f00000000000000000000000000000000000000000000000000000000000000000000000000000000000000000000000000000000000000000000000000
233232323232323232323232323232323232323232323232323232323232323231323232323232230f0f0f0f0f0f0f0f0f0f0f0f0f0f0f0f0f0f0f0f0f0f0f0f0f0f0f00000000000000000000000000000000000000000000000000000000000000000000000000000000000000000000000000000000000000000000000000
2332323232323232323232323232323232313232323232323231323232323232323232323232322300000000000000000000000000000000000000000000000000000000000000000000000000000000000000000000000000000000000000000000000000000000000000000000000000000000000000000000000000000000
2332323232323232323232323232323232323232323232323232323232323232323232323232322300000000000000000000000000000000000000000000000000000000000000000000000000000000000000000000000000000000000000000000000000000000000000000000000000000000000000000000000000000000
2332323232323232323132323232323232323232323232323232323232323232323232323232322300000000000000000000000000000000000000000000000000000000000000000000000000000000000000000000000000000000000000000000000000000000000000000000000000000000000000000000000000000000
2332323232323232323232323232323232323232323232323232323232323232323232323232322300000000000000000000000000000000000000000000000000000000000000000000000000000000000000000000000000000000000000000000000000000000000000000000000000000000000000000000000000000000
2332323232323232323232323232323232323232323232323232323232323232323232323232322300000000000000000000000000000000000000000000000000000000000000000000000000000000000000000000000000000000000000000000000000000000000000000000000000000000000000000000000000000000
2332323232323232323232323132323232323232323232323232323232323231323232323232322300000000000000000000000000000000000000000000000000000000000000000000000000000000000000000000000000000000000000000000000000000000000000000000000000000000000000000000000000000000
2332323232323232323232323232323232323232323232323232323232323232323232323232322300000000000000000000000000000000000000000000000000000000000000000000000000000000000000000000000000000000000000000000000000000000000000000000000000000000000000000000000000000000
2332323232313232323232323232323132323232323232323232323232323232323232323232322300000000000000000000000000000000000000000000000000000000000000000000000000000000000000000000000000000000000000000000000000000000000000000000000000000000000000000000000000000000
2332323232323232323232323232323232323232323232323232323232323232323232323232322300000000000000000000000000000000000000000000000000000000000000000000000000000000000000000000000000000000000000000000000000000000000000000000000000000000000000000000000000000000
2332323232323232323232323232323232323232323232323232323232323232323232313232322300000000000000000000000000000000000000000000000000000000000000000000000000000000000000000000000000000000000000000000000000000000000000000000000000000000000000000000000000000000
2332321032323232323232323232323232323232323131323232323132323232323232323232322300000000000000000000000000000000000000000000000000000000000000000000000000000000000000000000000000000000000000000000000000000000000000000000000000000000000000000000000000000000
2332103232323232323232323232323232323232323232323232323232323232323232323232322300000000000000000000000000000000000000000000000000000000000000000000000000000000000000000000000000000000000000000000000000000000000000000000000000000000000000000000000000000000
2332323232323132323210323232323232323232323232323232323232323232323232323232322300000000000000000000000000000000000000000000000000000000000000000000000000000000000000000000000000000000000000000000000000000000000000000000000000000000000000000000000000000000
2332323232323232323232323232313232323232323232323232323232323232323232323232322300000000000000000000000000000000000000000000000000000000000000000000000000000000000000000000000000000000000000000000000000000000000000000000000000000000000000000000000000000000
2332323232323232323232323232323232323232323232323232323232323232323232323232322300000000000000000000000000000000000000000000000000000000000000000000000000000000000000000000000000000000000000000000000000000000000000000000000000000000000000000000000000000000
2332323232323232321032323232323232323232323232103232323232323232323232323132322300000000000000000000000000000000000000000000000000000000000000000000000000000000000000000000000000000000000000000000000000000000000000000000000000000000000000000000000000000000
2310323232323232323232323232323232323232323232323232323232323232323232323232322300000000000000000000000000000000000000000000000000000000000000000000000000000000000000000000000000000000000000000000000000000000000000000000000000000000000000000000000000000000
2332323232313232103232323232323232323232323232323232323232323231323232323232322300000000000000000000000000000000000000000000000000000000000000000000000000000000000000000000000000000000000000000000000000000000000000000000000000000000000000000000000000000000
2332103232323232323232323232323132323232323232313232323232323232323232323232102300000000000000000000000000000000000000000000000000000000000000000000000000000000000000000000000000000000000000000000000000000000000000000000000000000000000000000000000000000000
2332103210404132323232323232323232323232323232323232323232323232323232323210322300000000000000000000000000000000000000000000000000000000000000000000000000000000000000000000000000000000000000000000000000000000000000000000000000000000000000000000000000000000
2323232323232323232323232323232323232323232323232323232323232323232323232323232300000000000000000000000000000000000000000000000000000000000000000000000000000000000000000000000000000000000000000000000000000000000000000000000000000000000000000000000000000000
